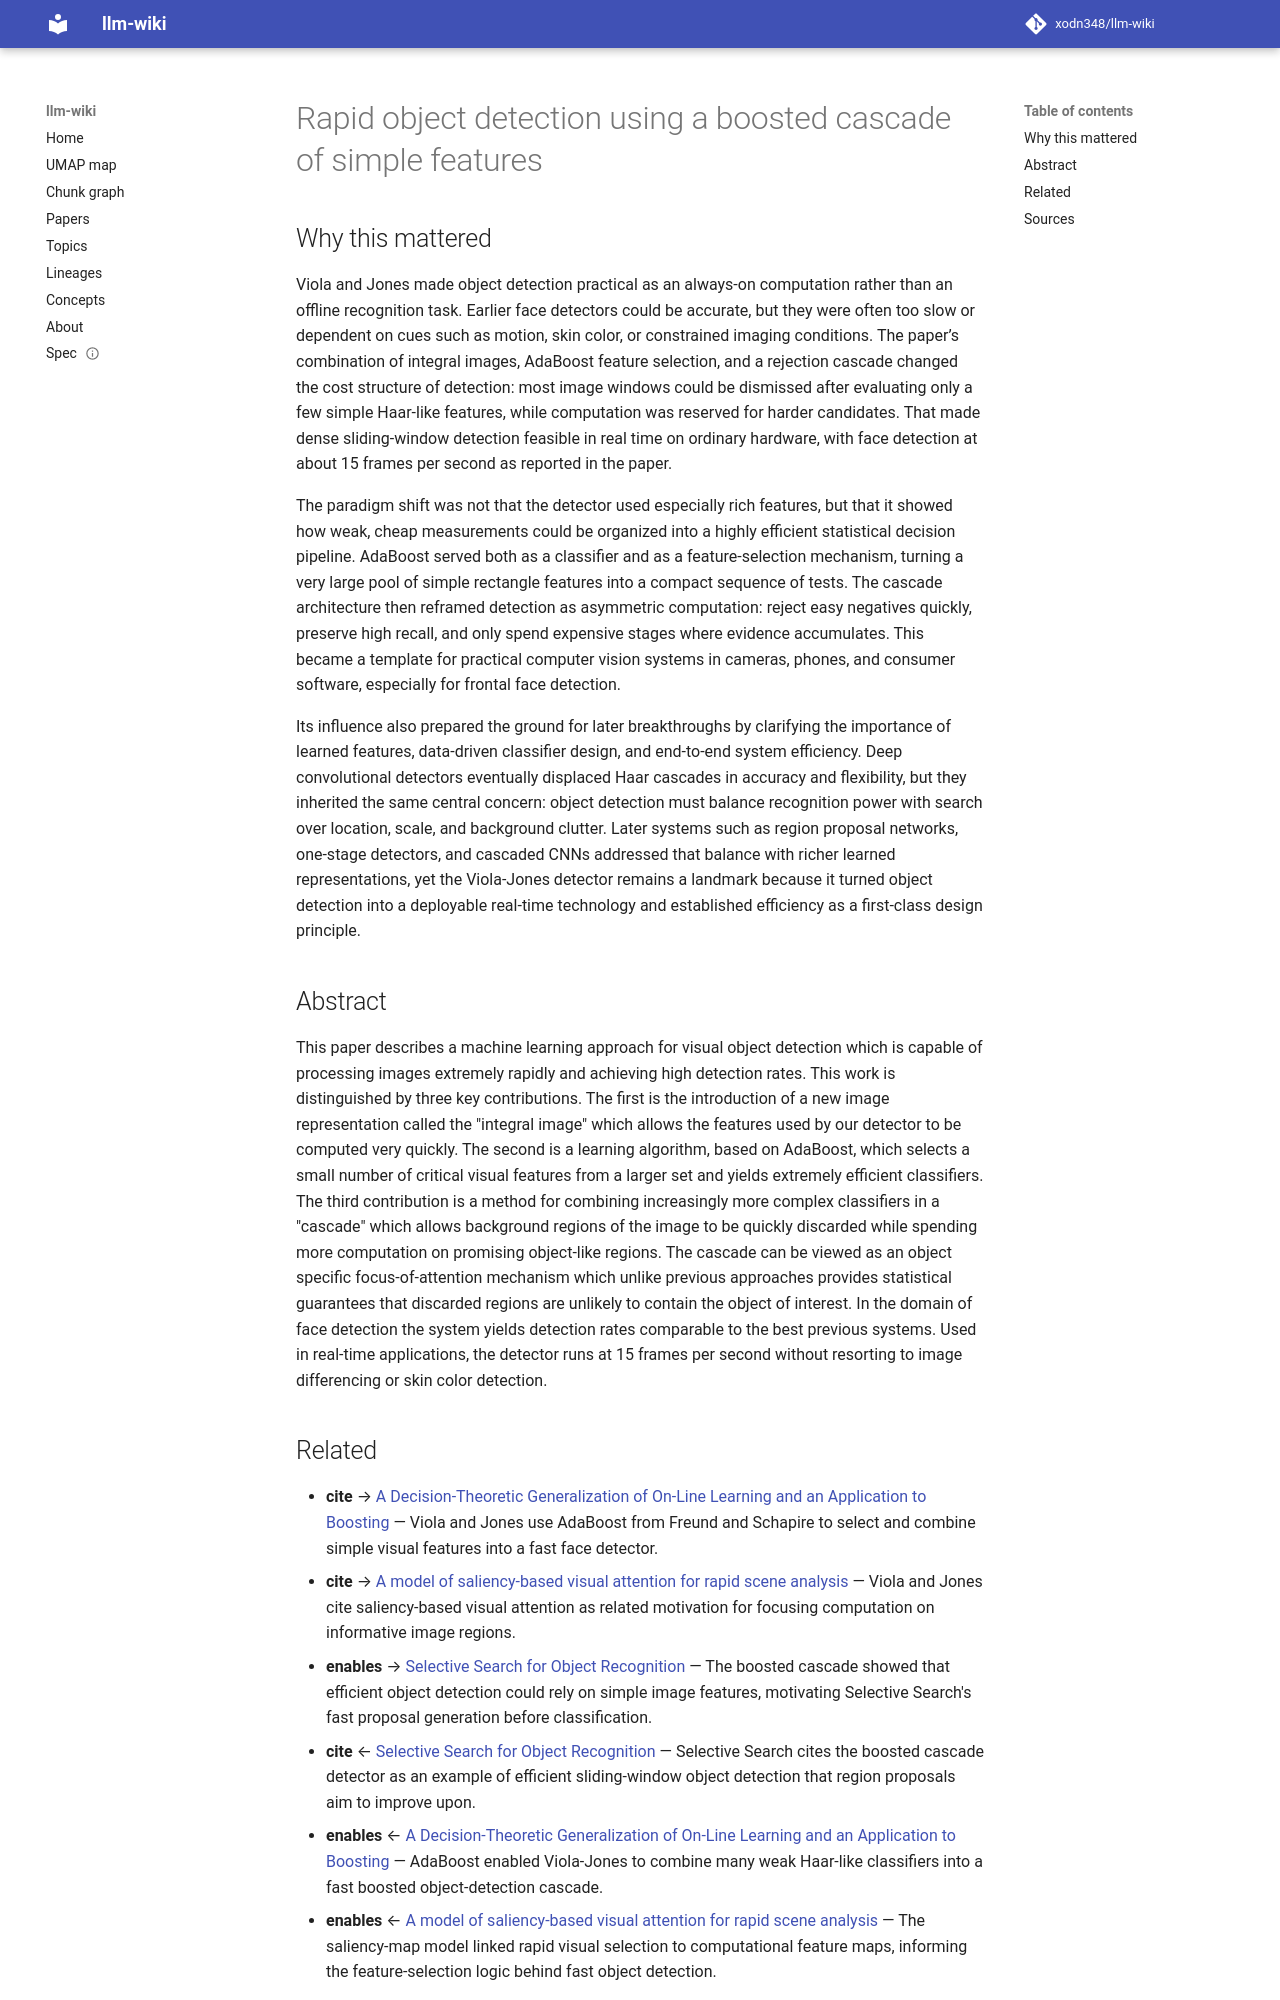

repository: xodn348/llm-wiki · page: paper/10_1109_cvpr_2001_990517/index.html · generator: mkdocs

---
title: Rapid object detection using a boosted cascade of simple features
doi: 10.1109/cvpr.2001.990517
openalex_id: https://openalex.org/W2164598857
year: 2005
venue: null
authors: Paul Viola, Michael Jones
citations: 18199
fleming_tier: true
concepts:
- Computer science
- Object detection
- Artificial intelligence
- Viola–Jones object detection framework
- AdaBoost
- Cascade
- Computer vision
- Pattern recognition (psychology)
- Face detection
- Object-class detection
---

# Rapid object detection using a boosted cascade of simple features

## Why this mattered

Viola and Jones made object detection practical as an always-on computation rather than an offline recognition task. Earlier face detectors could be accurate, but they were often too slow or dependent on cues such as motion, skin color, or constrained imaging conditions. The paper’s combination of integral images, AdaBoost feature selection, and a rejection cascade changed the cost structure of detection: most image windows could be dismissed after evaluating only a few simple Haar-like features, while computation was reserved for harder candidates. That made dense sliding-window detection feasible in real time on ordinary hardware, with face detection at about 15 frames per second as reported in the paper.

The paradigm shift was not that the detector used especially rich features, but that it showed how weak, cheap measurements could be organized into a highly efficient statistical decision pipeline. AdaBoost served both as a classifier and as a feature-selection mechanism, turning a very large pool of simple rectangle features into a compact sequence of tests. The cascade architecture then reframed detection as asymmetric computation: reject easy negatives quickly, preserve high recall, and only spend expensive stages where evidence accumulates. This became a template for practical computer vision systems in cameras, phones, and consumer software, especially for frontal face detection.

Its influence also prepared the ground for later breakthroughs by clarifying the importance of learned features, data-driven classifier design, and end-to-end system efficiency. Deep convolutional detectors eventually displaced Haar cascades in accuracy and flexibility, but they inherited the same central concern: object detection must balance recognition power with search over location, scale, and background clutter. Later systems such as region proposal networks, one-stage detectors, and cascaded CNNs addressed that balance with richer learned representations, yet the Viola-Jones detector remains a landmark because it turned object detection into a deployable real-time technology and established efficiency as a first-class design principle.

## Abstract

This paper describes a machine learning approach for visual object detection which is capable of processing images extremely rapidly and achieving high detection rates. This work is distinguished by three key contributions. The first is the introduction of a new image representation called the "integral image" which allows the features used by our detector to be computed very quickly. The second is a learning algorithm, based on AdaBoost, which selects a small number of critical visual features from a larger set and yields extremely efficient classifiers. The third contribution is a method for combining increasingly more complex classifiers in a "cascade" which allows background regions of the image to be quickly discarded while spending more computation on promising object-like regions. The cascade can be viewed as an object specific focus-of-attention mechanism which unlike previous approaches provides statistical guarantees that discarded regions are unlikely to contain the object of interest. In the domain of face detection the system yields detection rates comparable to the best previous systems. Used in real-time applications, the detector runs at 15 frames per second without resorting to image differencing or skin color detection.
